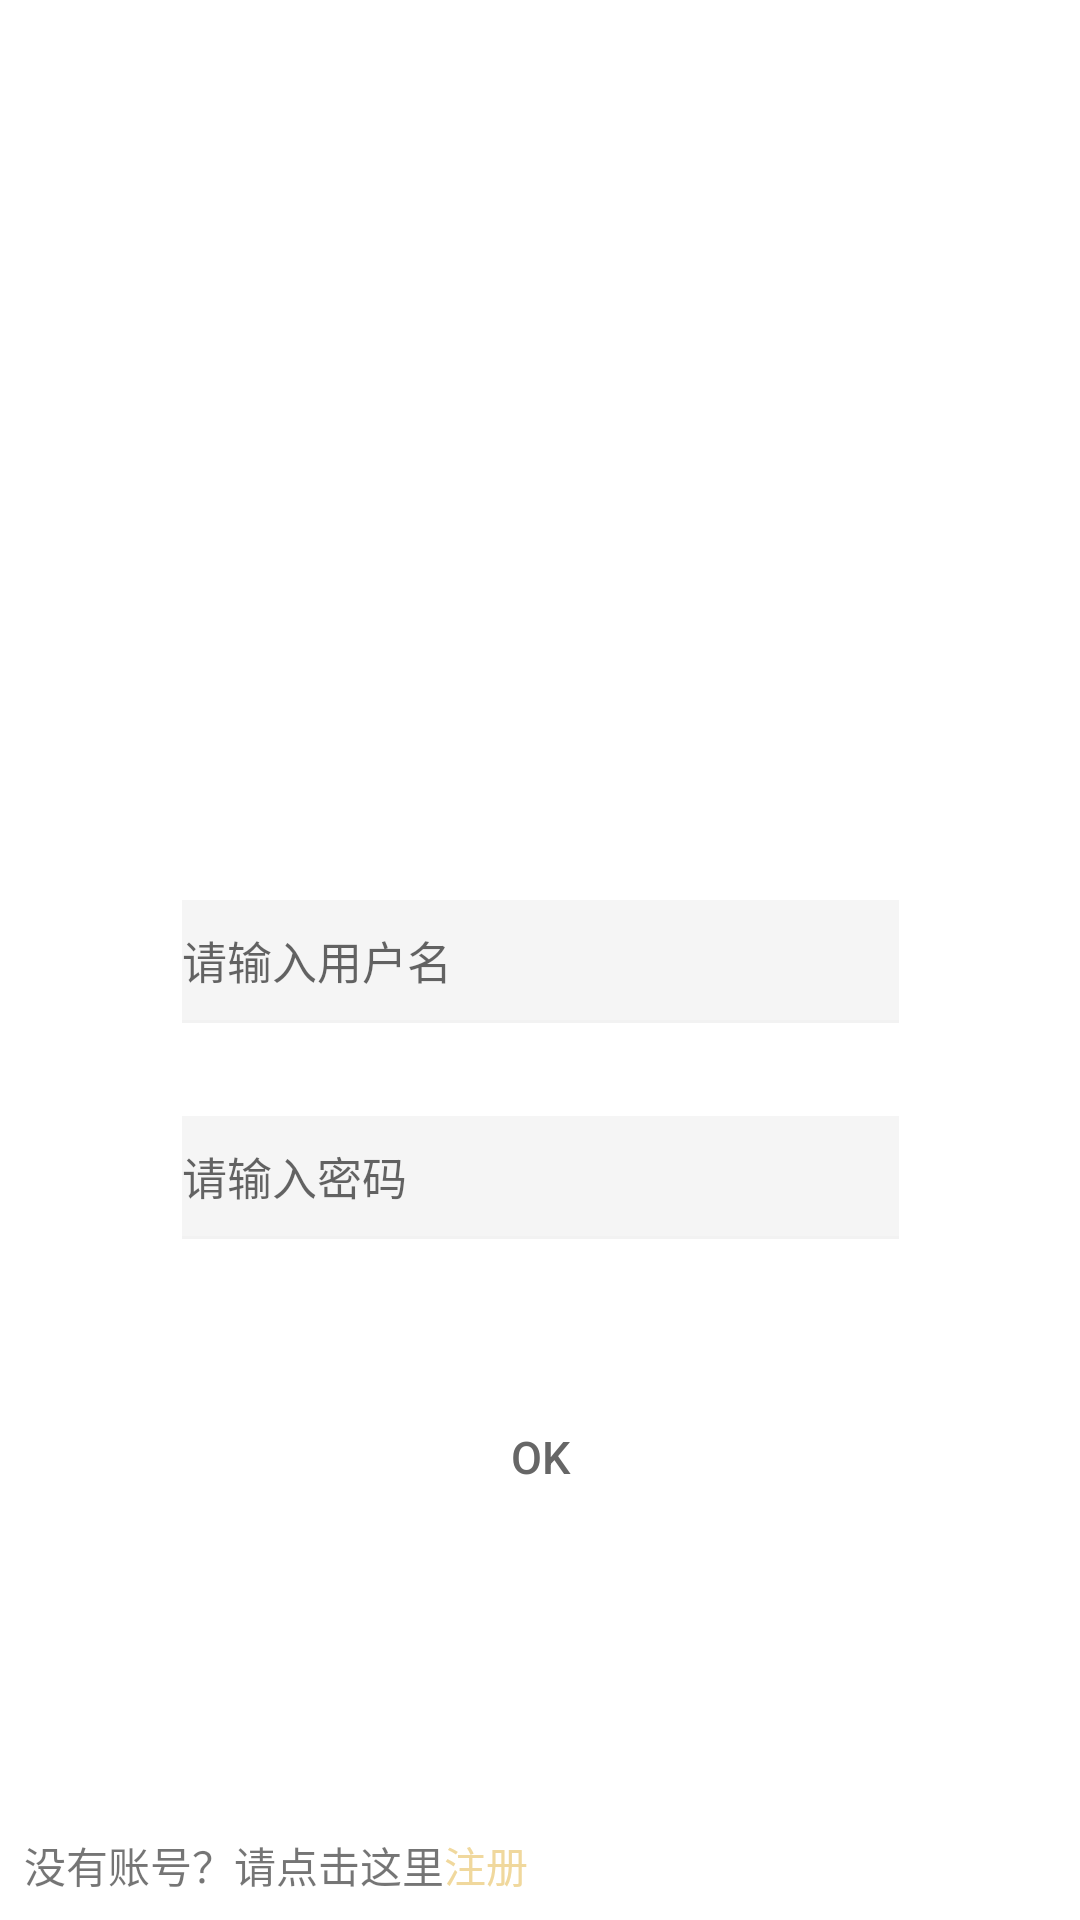

Reconstruct the res/layout file that produces this screen, plus the resources it refers to.
<!-- AndroidManifest.xml: application theme Theme.FreeTrip -->
<!-- res/layout/fragment_sign_in.xml -->
<?xml version="1.0" encoding="utf-8"?>
<androidx.constraintlayout.widget.ConstraintLayout xmlns:android="http://schemas.android.com/apk/res/android"
    xmlns:tools="http://schemas.android.com/tools"
    xmlns:app="http://schemas.android.com/apk/res-auto"
    android:layout_width="match_parent"
    android:layout_height="match_parent"
    tools:context=".ui.login.views.SignInFragment">


    <ImageView
        android:id="@+id/image_head"
        android:layout_width="100dp"
        android:layout_height="100dp"
        android:layout_marginBottom="100dp"
        android:background="@mipmap/head"
        app:layout_constraintBottom_toTopOf="@+id/et_username"
        app:layout_constraintEnd_toEndOf="parent"
        app:layout_constraintStart_toStartOf="parent" />

    <EditText
        android:id="@+id/et_username"
        android:layout_width="239dp"
        android:layout_height="40dp"
        android:background="@color/themeColor"
        android:hint="请输入用户名"
        android:textSize="15sp"
        app:layout_constraintBottom_toBottomOf="parent"
        app:layout_constraintEnd_toEndOf="parent"
        app:layout_constraintStart_toStartOf="parent"
        app:layout_constraintTop_toTopOf="parent" />

    <View
        android:id="@+id/view"
        android:layout_width="239dp"
        android:layout_height="1dp"
        android:background="#fff2f2f2"
        app:layout_constraintEnd_toEndOf="parent"
        app:layout_constraintStart_toStartOf="parent"
        app:layout_constraintTop_toBottomOf="@+id/et_username" />

    <EditText
        android:id="@+id/et_password"
        android:layout_width="239dp"
        android:layout_height="40dp"
        android:layout_marginTop="32dp"
        android:background="@color/themeColor"
        android:hint="请输入密码"
        android:textSize="15sp"
        android:inputType="textWebPassword"
        app:layout_constraintEnd_toEndOf="parent"
        app:layout_constraintStart_toStartOf="parent"
        app:layout_constraintTop_toBottomOf="@+id/et_username" />

    <View
        android:id="@+id/view1"
        android:layout_width="239dp"
        android:layout_height="1dp"
        android:background="#fff2f2f2"
        app:layout_constraintEnd_toEndOf="parent"
        app:layout_constraintStart_toStartOf="parent"
        app:layout_constraintTop_toBottomOf="@+id/et_password" />


    <Button
        android:id="@+id/bt_login"
        android:layout_width="228dp"
        android:layout_height="47dp"
        android:layout_gravity="center_horizontal"
        android:layout_marginTop="50dp"
        android:background="@drawable/shape_rectangle"
        android:text="OK"
        android:textColor="#666666"
        android:textSize="15sp"
        app:backgroundTint="#DDDDDD"
        app:layout_constraintEnd_toEndOf="parent"
        app:layout_constraintStart_toStartOf="parent"
        app:layout_constraintTop_toBottomOf="@+id/et_password" />


    <TextView
        android:id="@+id/textView5"
        android:layout_width="wrap_content"
        android:layout_height="wrap_content"
        android:layout_marginStart="8dp"
        android:layout_marginBottom="8dp"
        android:text="没有账号？请点击这里"
        app:layout_constraintBottom_toBottomOf="parent"
        app:layout_constraintStart_toStartOf="parent" />


    <TextView
        android:id="@+id/text_signup"
        android:layout_width="wrap_content"
        android:layout_height="wrap_content"
        android:layout_marginBottom="8dp"
        android:text="注册"
        android:textColor="#F0D89D"
        app:layout_constraintBottom_toBottomOf="parent"
        app:layout_constraintStart_toEndOf="@+id/textView5" />

</androidx.constraintlayout.widget.ConstraintLayout>
<!-- resources referenced by this layout -->
<resources>
  <color name="themeColor">#F5F5F5</color>
  <style name="Theme.FreeTrip" parent="Theme.MaterialComponents.DayNight.DarkActionBar">
          
          <item name="colorPrimary">@color/color_state_menu_navi</item>
          <item name="colorPrimaryVariant">@color/themeColor</item>
          <item name="colorOnPrimary">@color/themeColor</item>
          
          <item name="colorSecondary">@color/color_state_menu_navi</item>
          <item name="colorSecondaryVariant">@color/teal_700</item>
          <item name="colorOnSecondary">@color/black</item>
          
          <item name="android:statusBarColor" tools:targetApi="l">?attr/colorPrimaryVariant</item>
          
      </style>
  <color name="teal_700">#FF018786</color>
  <color name="black">#FF000000</color>
</resources>
